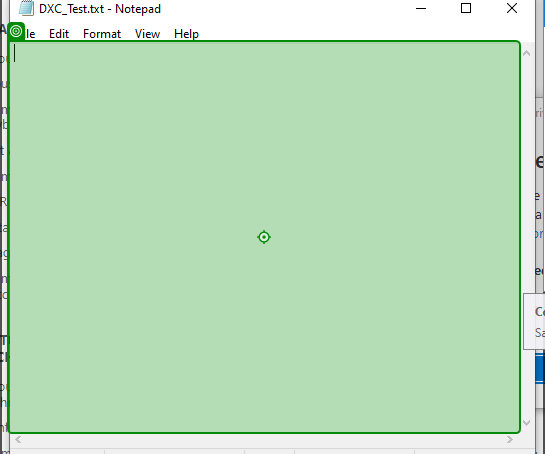
Workflow: Second_Sequence

Step 1: type "strMessageRcvd" into the editable text 'Text Editor' in window 'DXC_Test.txt - Notepad' (notepad.exe)
